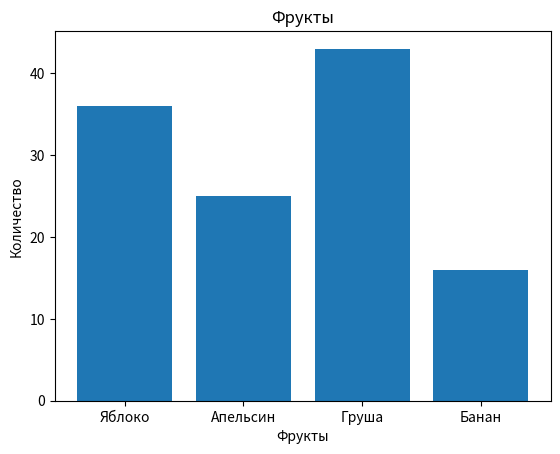

Here is the Python script that generated this plot:
import matplotlib.pyplot as plt
plt.title('Фрукты')
plt.xlabel('Фрукты')
plt.ylabel('Количество')
fruits = ['Яблоко','Апельсин','Груша','Банан']
counts = [36, 25, 43, 16]
plt.bar(fruits, counts)
plt.show()
